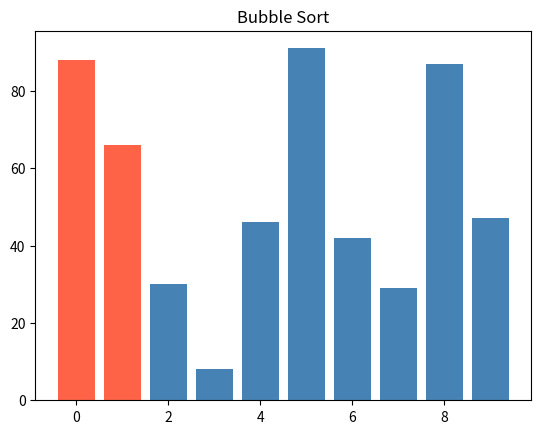
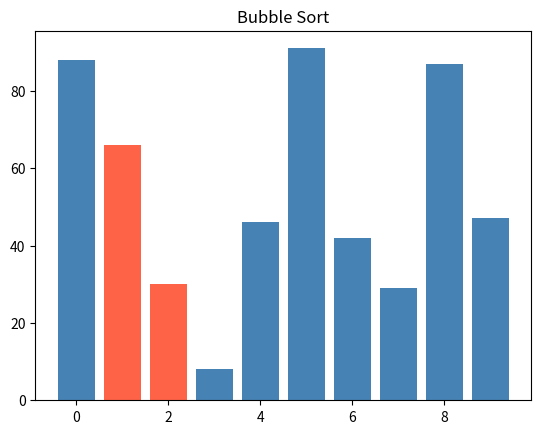
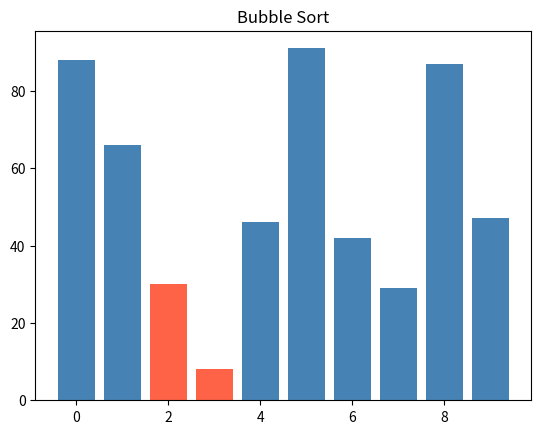
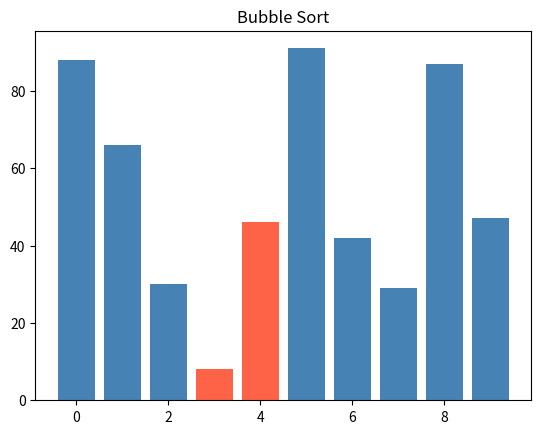
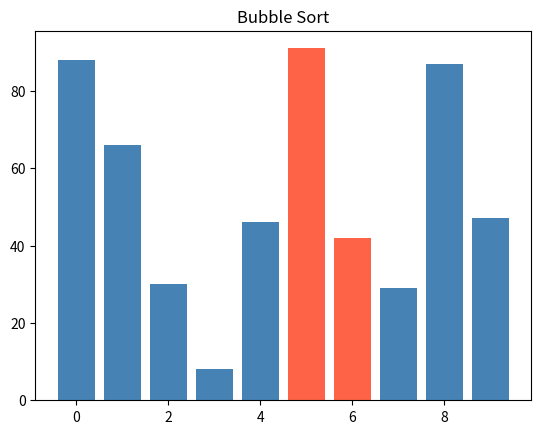
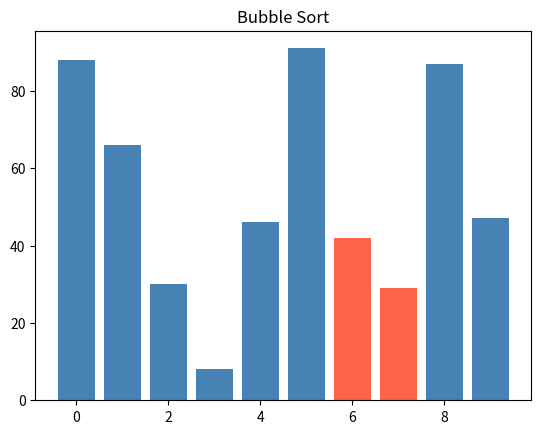
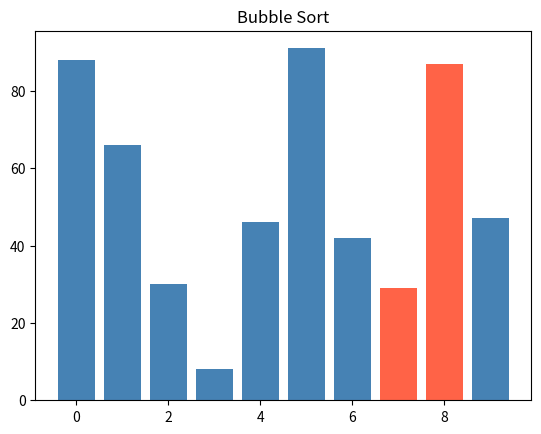
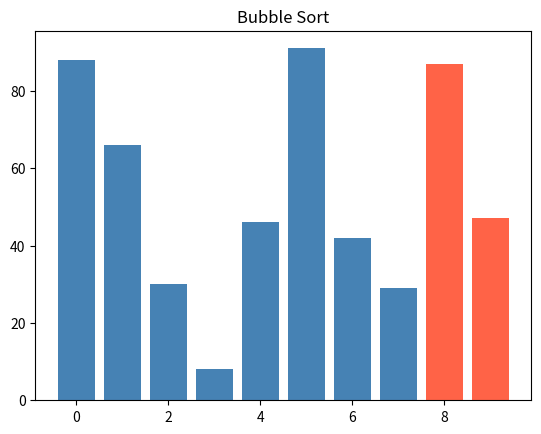
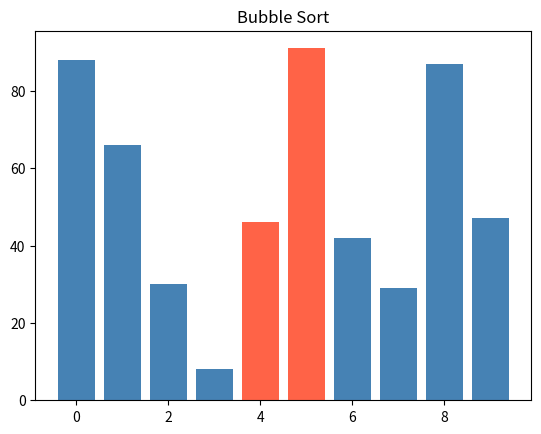

Source code (Python) for these figures, in order:
import random
import matplotlib.pyplot as plt

def random_numbers(count, low=0, high=100):
    return [random.randint(low, high) for _ in range(count)]

def selection_sort(values):

    print(values)
    for min_index in range(len(values)):
        # print(values)
        min_value = values[min_index]
        min_ind = min_index
        for i in range(min_index, len(values)):
            if values[i] < min_value:
                min_value = values[i]
                min_index = i
        values[min_ind], values[min_index] = values[min_index], values[min_ind]
    print(values)
print(selection_sort(random_numbers(10)))

def bubble_sort(values):
    plt.ion()
    plt.show()
    print(values)
    numbers = values.copy()
    count = len(values)-1
    while count > 0:
        for i in range(count):
            if numbers[i] > numbers[i+1]:
                numbers[i], numbers[i+1] = numbers[i+1], numbers[i]

                index_highlight1 = i
                index_highlight2 = i + 1
                colors = ["steelblue"] * len(values)
                colors[index_highlight1] = "tomato"
                colors[index_highlight2] = "tomato"
                plt.clf()
                plt.bar(range(len(values)), values, color=colors)
                plt.title("Bubble Sort")
                plt.pause(0.1)
        count -= 1
    print(numbers)
    plt.ioff()
    plt.show()

print(bubble_sort(random_numbers(10)))
